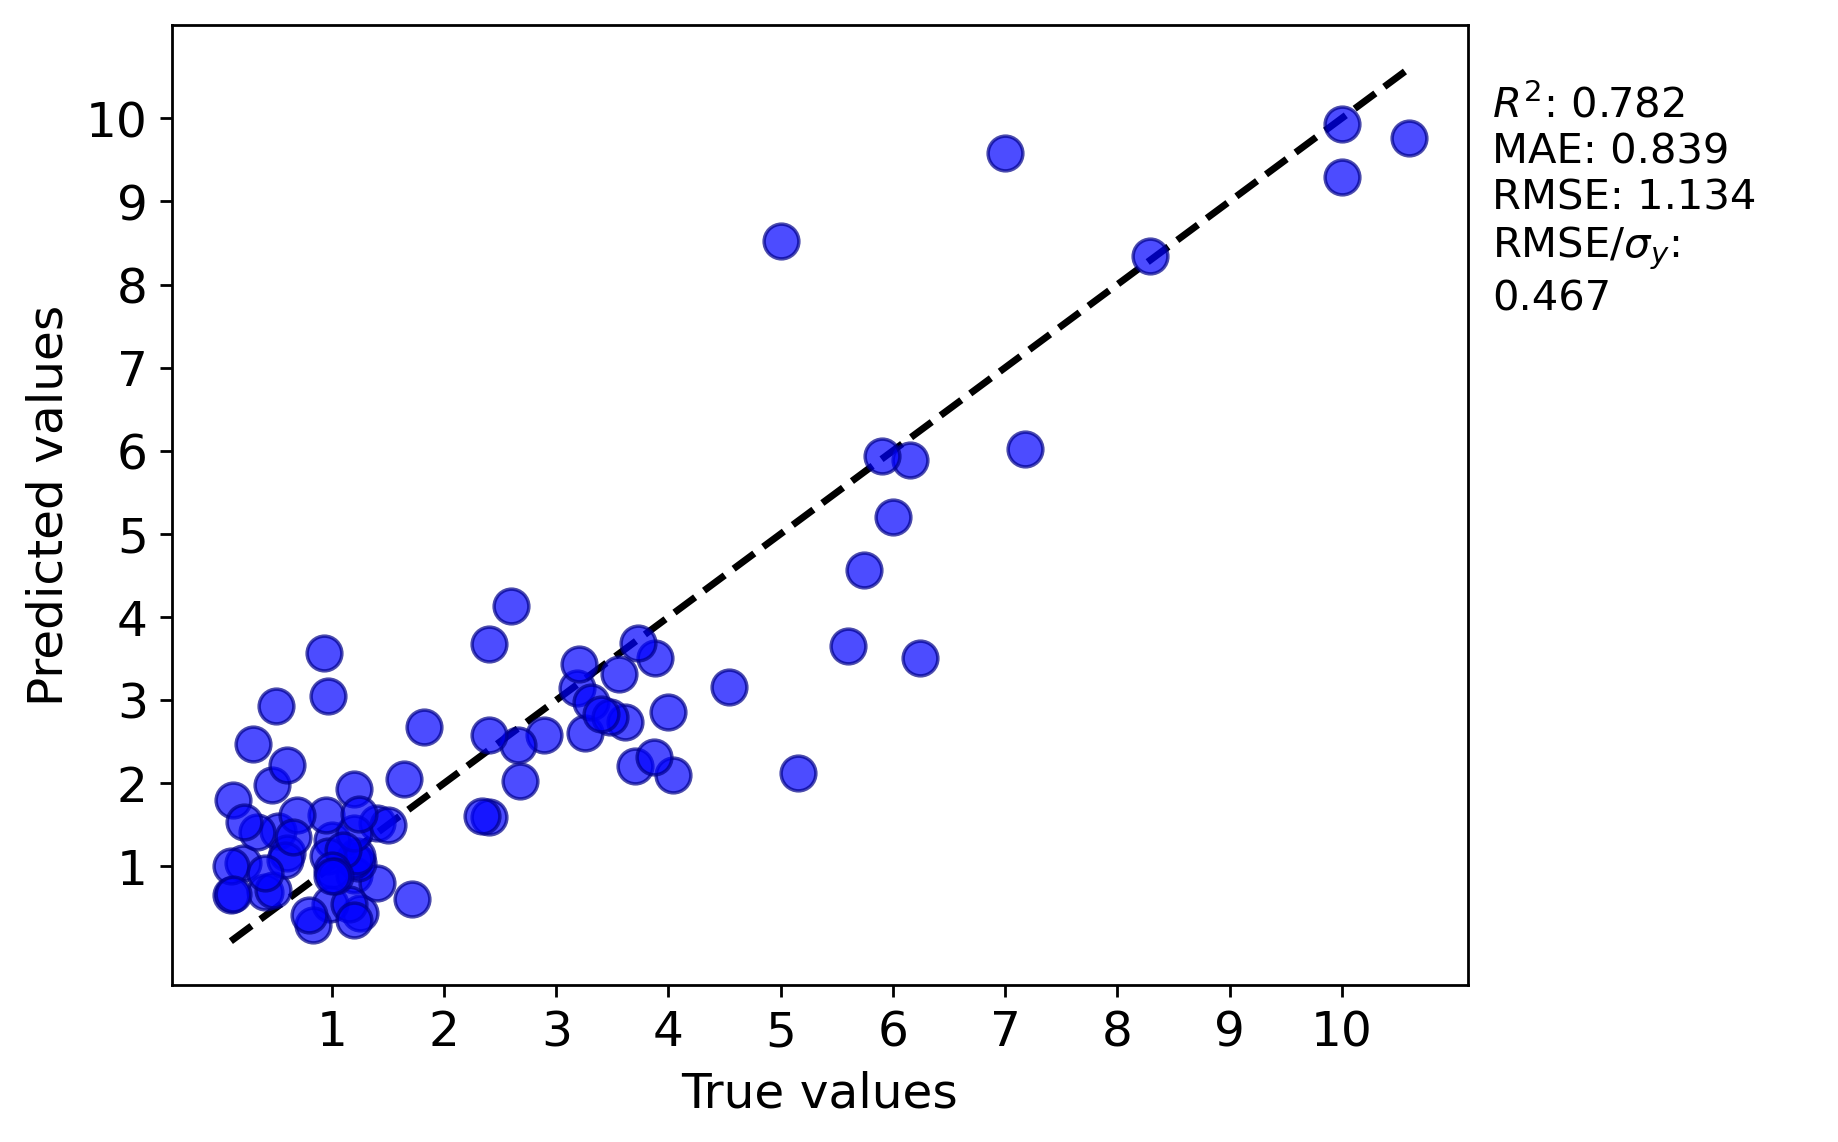

The file beside this chart, header and first rows:
y true, y pred
0.4, 0.686
5.74, 4.565
1.2, 0.8997
4.0, 2.859
0.48, 0.7107
2.4, 1.597
0.93, 3.563
7.0, 9.586
3.88, 3.505
3.61, 2.738
2.89, 2.585
2.66, 2.465
1.2, 1.925
0.21, 1.043
6.245, 3.511
10.0, 9.931
3.562, 3.316
1.714, 0.6053
0.52, 1.429
1.25, 0.4352
2.68, 2.029
1.4, 0.7968
0.47, 1.984
7.18, 6.025
10.0, 9.295
1.23, 1.044
3.26, 2.608
1.645, 2.049
0.6, 1.157
5.15, 2.126
1.2, 1.074
0.1, 0.6523
2.34, 1.605
4.54, 3.154
0.335, 1.41
1.225, 1.124
2.4, 2.585
3.184, 3.144
0.98, 0.5425
10.6, 9.764
1.4, 1.523
6.0, 5.199
1.0, 1.318
5.6, 3.657
0.1, 0.9997
0.58, 1.078
4.04, 2.101
3.308, 2.974
0.83, 0.2894
2.4, 3.68
3.48, 2.798
6.15, 5.885
0.97, 1.125
3.7, 2.211
0.12, 1.792
1.2, 1.399
0.965, 3.049
3.2, 3.434
0.4, 0.9191
5.9, 5.943
... 24 more rows
